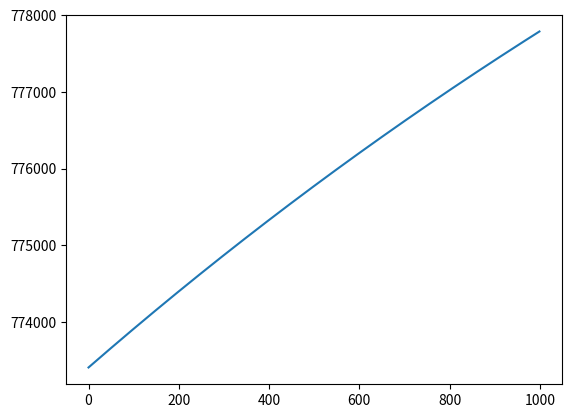

Recreate this plot in Python.
import numpy as np;from matplotlib import pyplot as plt

def multivar_regression(X: np.matrix,Y: np.array):

    m = X.shape[0];n = X.shape[1] # m, n
    theta = np.ones(n+1) # Theta
    X = np.c_[np.ones(m),X]# Add X_0 to matrix X

    # Feature scaling
    def feature_scaling(X,Y):
        m = X.shape[0];n = X.shape[1]-1
        # Sclaing X
        X_scale = np.ones(n+1)
        for col in range(1,n+1):
            X_scale[col]=max(X[:,col])
            X[:,col]=X[:,col]/max(X[:,col])
        # Scaling Y
        Y_scale = max(Y)
        Y = Y/max(Y)

        return X, Y, X_scale, Y_scale

    X, Y, X_scale, Y_scale = feature_scaling(X,Y)

    # Cost function
    def cost_function(X: np.matrix,Y: np.array,theta: np.array):
        alpha = 0.0001 # Alpha
        m = X.shape[0];n = X.shape[1]-1
        hypothesis = np.sum(np.multiply(np.tile(theta,(n,1)),X),1)
        J = m/2*np.sum(np.subtract(hypothesis,y)**2)
        theta = theta-(np.sum(np.tile(hypothesis-Y,(n+1,1)).T*X,0)*alpha/m)
        
        return J, theta

    iters = range(1000)
    J_iters = np.ones(len(iters))
    for i in iters:
        J, theta = cost_function(X,Y,theta)
        J_iters[i]=J
    plt.plot(iters,J_iters)
x = np.array([[2104,5,1,45],[1416,3,2,40],[1534,3,2,30],[852,2,1,36]])
y = np.array([460,232,315,178])

multivar_regression(x,y)
plt.show()
